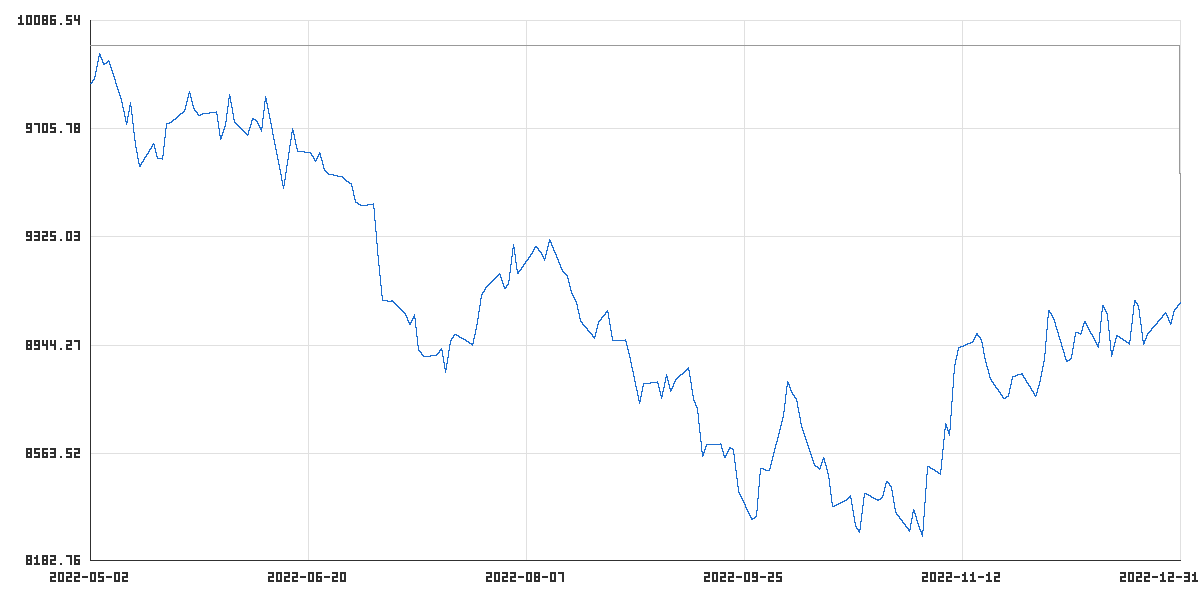

The file beside this chart, header and first rows:
time_utc, balance, equity
2022-05-02T20:00:00Z, 10000, 9865
2022-05-03T20:00:00Z, 10000, 9885
2022-05-04T20:00:00Z, 10000, 9971
2022-05-05T20:00:00Z, 10000, 9934
2022-05-06T20:00:00Z, 10000, 9947
2022-05-09T20:00:00Z, 10000, 9807
2022-05-10T20:00:00Z, 10000, 9722
2022-05-11T20:00:00Z, 10000, 9800
2022-05-12T20:00:00Z, 10000, 9648
2022-05-13T20:00:00Z, 10000, 9574
2022-05-16T20:00:00Z, 10000, 9654
2022-05-17T20:00:00Z, 10000, 9600
2022-05-18T20:00:00Z, 10000, 9599
2022-05-19T20:00:00Z, 10000, 9725
2022-05-20T20:00:00Z, 10000, 9732
2022-05-23T20:00:00Z, 10000, 9772
2022-05-24T20:00:00Z, 10000, 9838
2022-05-25T20:00:00Z, 10000, 9777
2022-05-26T20:00:00Z, 10000, 9755
2022-05-27T20:00:00Z, 10000, 9759
2022-05-30T20:00:00Z, 10000, 9766
2022-05-31T20:00:00Z, 10000, 9668
2022-06-01T20:00:00Z, 10000, 9721
2022-06-02T20:00:00Z, 10000, 9826
2022-06-03T20:00:00Z, 10000, 9729
2022-06-06T20:00:00Z, 10000, 9684
2022-06-07T20:00:00Z, 10000, 9743
2022-06-08T20:00:00Z, 10000, 9731
2022-06-09T20:00:00Z, 10000, 9697
2022-06-10T20:00:00Z, 10000, 9820
2022-06-13T20:00:00Z, 10000, 9571
2022-06-14T20:00:00Z, 10000, 9497
2022-06-15T20:00:00Z, 10000, 9611
2022-06-16T20:00:00Z, 10000, 9706
2022-06-17T20:00:00Z, 10000, 9628
2022-06-20T20:00:00Z, 10000, 9619
2022-06-21T20:00:00Z, 10000, 9591
2022-06-22T20:00:00Z, 10000, 9624
2022-06-23T20:00:00Z, 10000, 9561
2022-06-24T20:00:00Z, 10000, 9547
2022-06-27T20:00:00Z, 10000, 9536
2022-06-28T20:00:00Z, 10000, 9520
2022-06-29T20:00:00Z, 10000, 9511
2022-06-30T20:00:00Z, 10000, 9447
2022-07-01T20:00:00Z, 10000, 9436
2022-07-04T20:00:00Z, 10000, 9442
2022-07-05T20:00:00Z, 10000, 9240
2022-07-06T20:00:00Z, 10000, 9100
2022-07-07T20:00:00Z, 10000, 9099
2022-07-08T20:00:00Z, 10000, 9100
2022-07-11T20:00:00Z, 10000, 9052
2022-07-12T20:00:00Z, 10000, 9017
2022-07-13T20:00:00Z, 10000, 9051
2022-07-14T20:00:00Z, 10000, 8924
2022-07-15T20:00:00Z, 10000, 8905
2022-07-18T20:00:00Z, 10000, 8912
2022-07-19T20:00:00Z, 10000, 8933
2022-07-20T20:00:00Z, 10000, 8848
2022-07-21T20:00:00Z, 10000, 8961
2022-07-22T20:00:00Z, 10000, 8981
... 116 more rows
